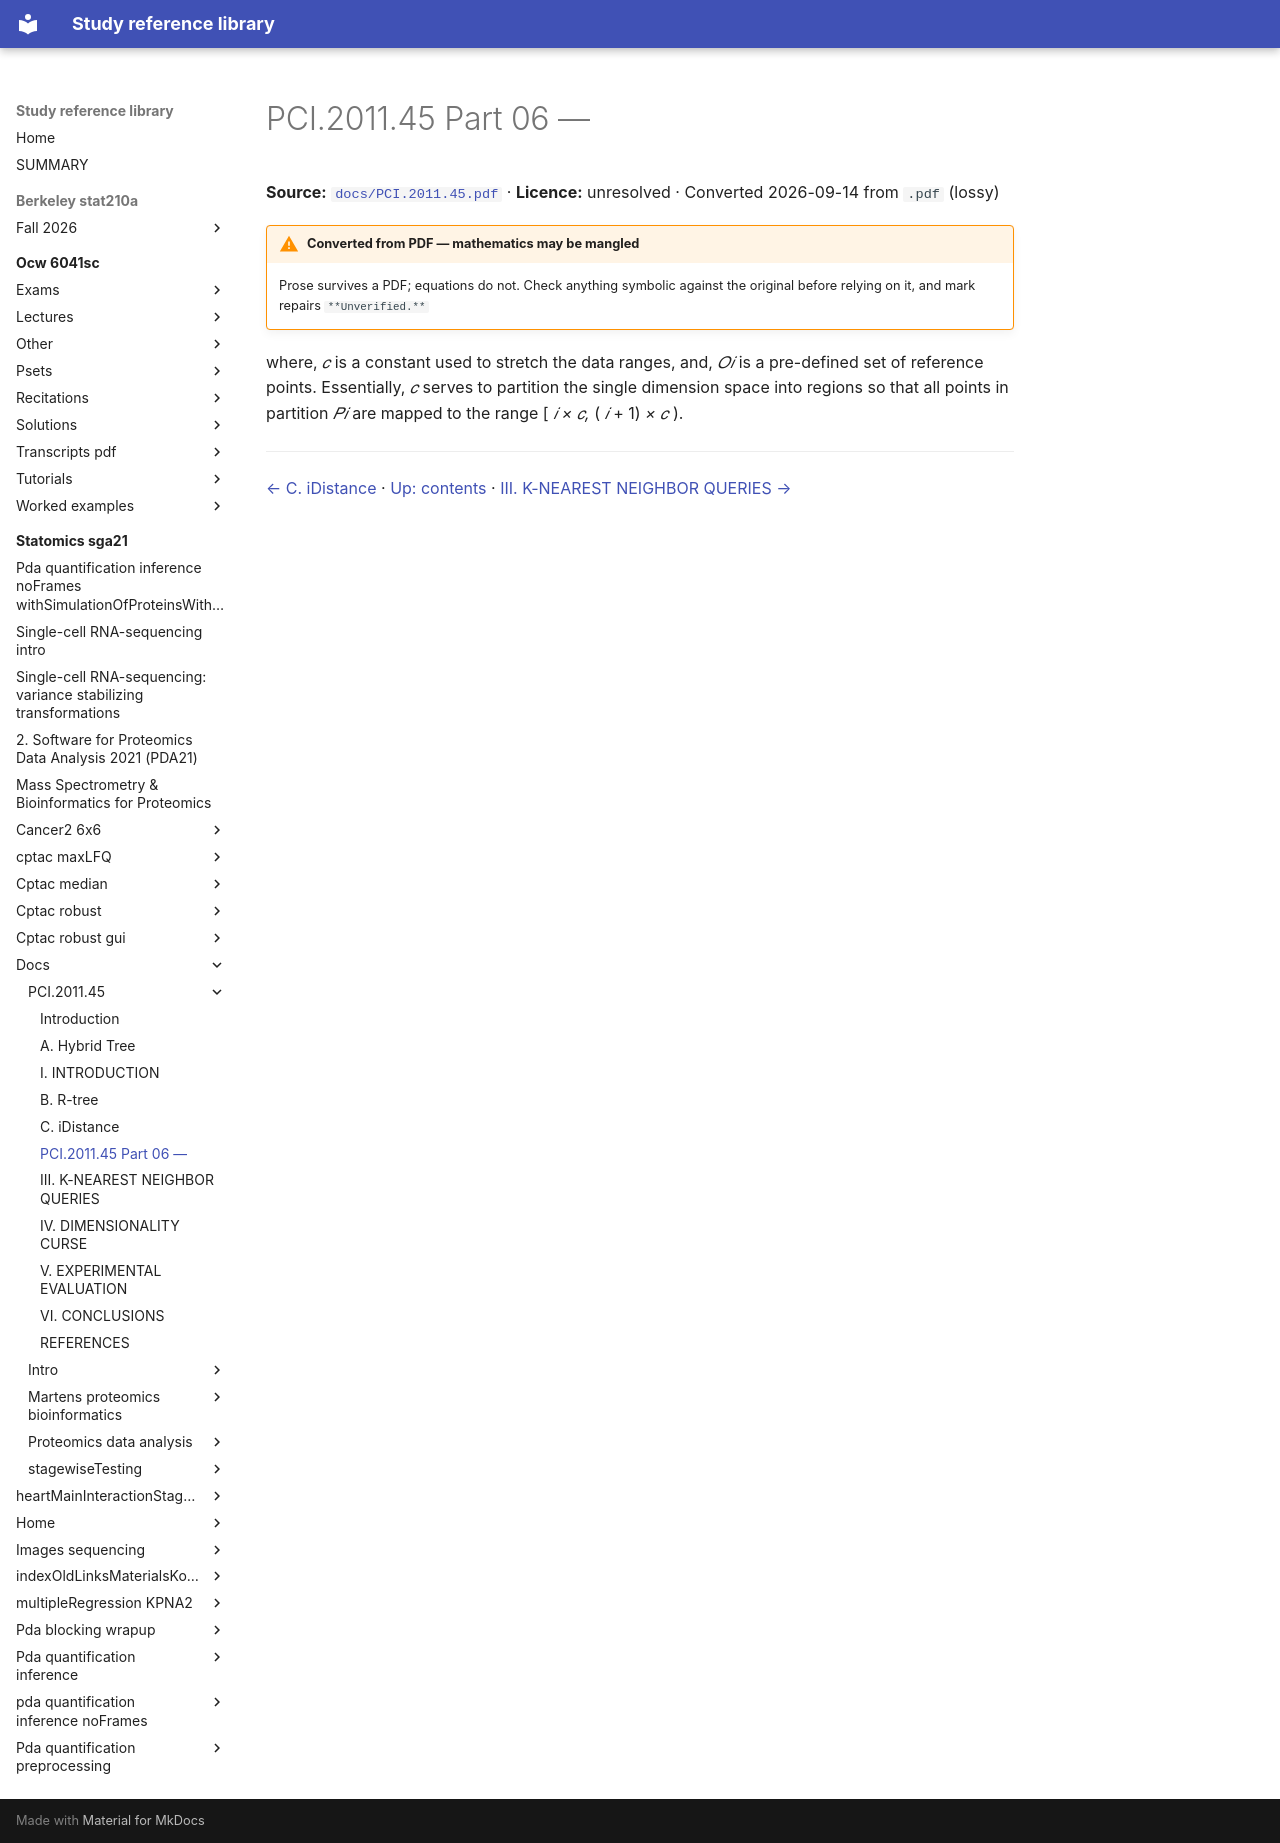

repository: Claptar/knowledge-base-library · page: statomics-sga21/docs/PCI.2011.45/06-pci-2011-45-part-06/index.html · generator: mkdocs

---
title: PCI.2011.45 Part 06 —
source: https://github.com/statOmics/SGA21/blob/0ad787d4cc2bb2f4636440840a8a923cf6c09839/docs/PCI.2011.45.pdf
source_file: sources/statomics-sga21/docs/PCI.2011.45.pdf
licence: unresolved
route: pdf
fidelity: lossy
converted: '2026-09-14'
---

# PCI.2011.45 Part 06 —

**Source:** [`docs/PCI.2011.45.pdf`](https://github.com/statOmics/SGA21/blob/0ad787d4cc2bb2f4636440840a8a923cf6c09839/docs/PCI.2011.45.pdf) · **Licence:** unresolved · Converted 2026-09-14 from `.pdf` (lossy)

!!! warning "Converted from PDF — mathematics may be mangled"
    Prose survives a PDF; equations do not. Check anything symbolic against the
    original before relying on it, and mark repairs `**Unverified.**`

where, _𝑐_ is a constant used to stretch the data ranges, and, _𝑂𝑖_ is a pre-defined set of reference points. Essentially, _𝑐_ serves to partition the single dimension space into regions so that all points in partition _𝑃𝑖_ are mapped to the range [ _𝑖 × 𝑐,_ ( _𝑖_ + 1) _× 𝑐_ ).

---

[← C. iDistance](05-c-idistance.md) · [Up: contents](index.md) · [III. K-NEAREST NEIGHBOR QUERIES →](07-iii-k-nearest-neighbor-queries.md)
